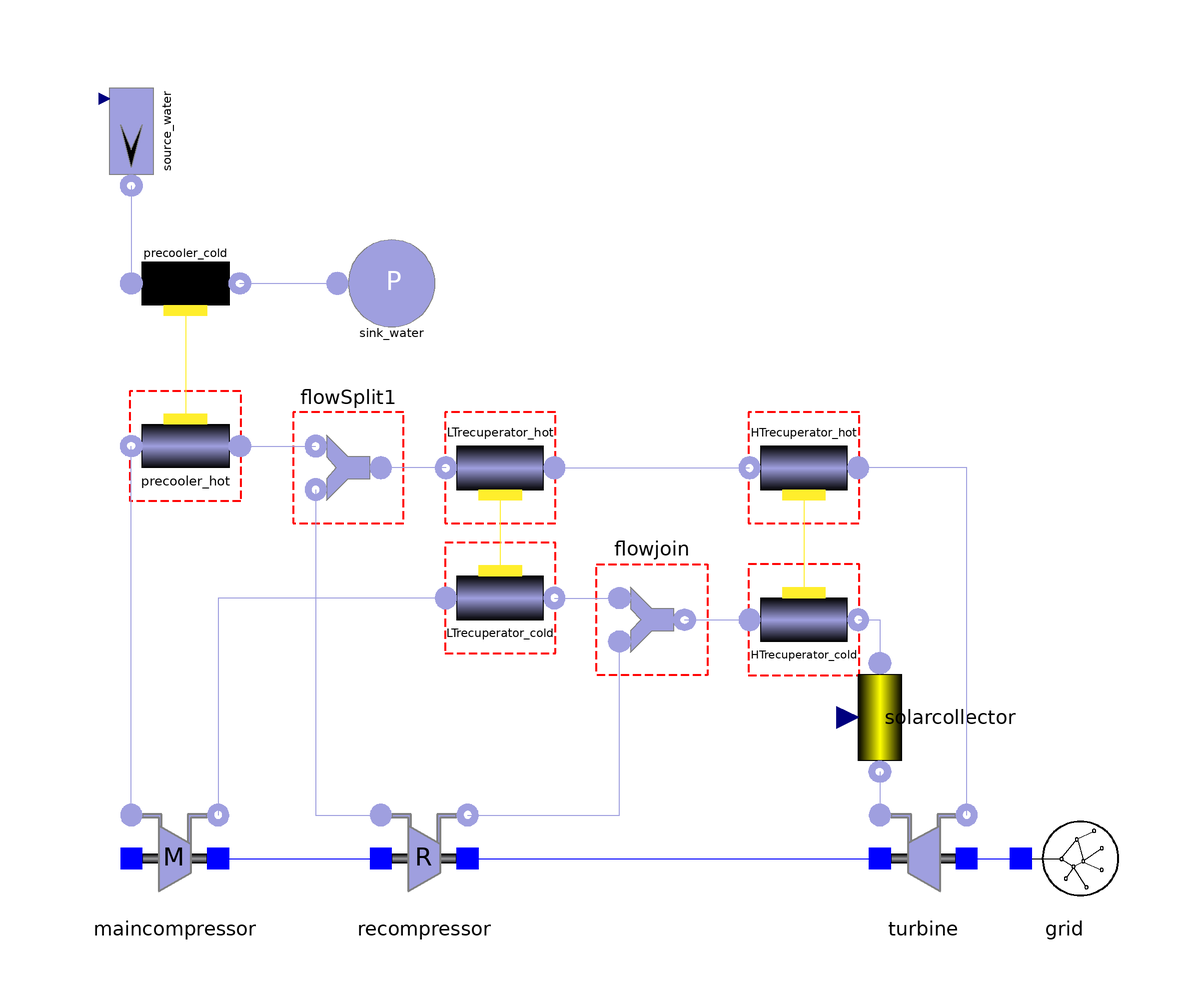

The Modelica model whose source follows is shown above as a component diagram (icons at their Placement, wires along their Line points).

model Close_circuit
          import Modelica.Utilities.Streams.*;
          parameter Integer n_pc = 4 "Number of finite volumes in the Precooler";
          parameter Integer n_ltr = 4 "Number of finite volumes in the Low temperature recuperator";
          parameter Integer n_htr = 4 "Number of finite volumes in the High temperature recuperator";
          SimpleBrayton.Components.Gas.Source_MassFlow source_water(T0 = 293, use_in_w = true, redeclare SimpleBrayton.Substances.WaterLiquid gas) annotation(Placement(visible = true, transformation(origin = {-82, 84}, extent = {{10, -10}, {-10, 10}}, rotation = 90)));
          SimpleBrayton.Components.Gas.Sink_Pressure sink_water(p0 = 101325) annotation(Placement(visible = true, transformation(origin = {-34, 56}, extent = {{-10, -10}, {10, 10}}, rotation = 0)));
          SimpleBrayton.Components.Gas.Heat_Exchanger_old precooler_hot(Di = 0.002, L = 0.9, Tin_start = 342.99, Tout_start = 304.84, k = 142, m = 31645, n = n_pc, p_start = 7.64e6, w_start = 70.2, wp = 0.008283185) annotation(Placement(visible = true, transformation(origin = {-72, 26}, extent = {{10, -10}, {-10, 10}}, rotation = 0)));
          SimpleBrayton.Components.Water.WaterHeatExchanger precooler_cold(n = n_pc, Direction = false, Di = 0.002, L = 0.9, wp = 0.008283185, m = 31645, p_start = 101325, Tin_start = 293, Tout_start = 318, w_start = 85) annotation(Placement(visible = true, transformation(origin = {-72, 56}, extent = {{10, -10}, {-10, 10}}, rotation = 180)));
          SimpleBrayton.Components.Gas.MainCompressor maincompressor(Tin_start = 304.84, Tout_start = 333.51, p_start = 7.63e6) annotation(Placement(visible = true, transformation(origin = {-74, -50}, extent = {{-10, -10}, {10, 10}}, rotation = 0)));
          SimpleBrayton.Components.Gas.ReCompressor recompressor(Tin_start = 342.99, p_start = 7.64e6, Tout_start = 429.3) annotation(Placement(visible = true, transformation(origin = {-28, -50}, extent = {{-10, -10}, {10, 10}}, rotation = 0)));
          SimpleBrayton.Components.Electrical.Grid grid annotation(Placement(visible = true, transformation(origin = {90, -50}, extent = {{-10, -10}, {10, 10}}, rotation = 0)));
          SimpleBrayton.Components.Gas.Heat_Exchanger_old LTrecuperator_hot(Di = 0.002, L = 2, Tin_start = 436.34, Tout_start = 342.99, k = 826, m = 64495, n = n_ltr, p_start = 7.74e6, wp = 0.008283185, w_start = 121) annotation(Placement(visible = true, transformation(origin = {-14, 22}, extent = {{-10, -10}, {10, 10}}, rotation = 180)));
          SimpleBrayton.Components.Gas.Heat_Exchanger_old LTrecuperator_cold(Di = 0.002, Direction = false, L = 2, Tin_start = 333.51, Tout_start = 429.3, k = 142, m = 64495, n = n_ltr, p_start = 19.95e6, wp = 0.008283185, w_start = 70.2) annotation(Placement(visible = true, transformation(origin = {-14, -2}, extent = {{-10, -10}, {10, 10}}, rotation = 0)));
          SimpleBrayton.Components.Gas.FlowJoin flowjoin annotation(Placement(visible = true, transformation(origin = {14, -6}, extent = {{-10, 10}, {10, -10}}, rotation = 0)));
          SimpleBrayton.Components.Gas.Heat_Exchanger_old HTrecuperator_cold(Di = 0.002, Direction = false, L = 2.3, Tin_start = 429.3, Tout_start = 760.09, k = 413, m = 86890, n = n_htr, p_start = 19.94e6, wp = 0.008283185) annotation(Placement(visible = true, transformation(origin = {42, -6}, extent = {{-10, -10}, {10, 10}}, rotation = 0)));
          SimpleBrayton.Components.Gas.Heat_Exchanger_old HTrecuperator_hot(Di = 0.002, L = 2.3, Tin_start = 804.55, Tout_start = 436.34, k = 909, m = 86890, n = n_htr, p_start = 7.85e6, wp = 0.008283185) annotation(Placement(visible = true, transformation(origin = {42, 22}, extent = {{-10, -10}, {10, 10}}, rotation = 180)));
          SimpleBrayton.Components.Gas.TurbineStodola turbine(Tin_start = 926.175, p_start = 19.38e6, Tout_start = 804.55) annotation(Placement(visible = true, transformation(origin = {64, -50}, extent = {{-10, -10}, {10, 10}}, rotation = 0)));
          SimpleBrayton.Components.Gas.SolarCollector solarcollector annotation(Placement(visible = true, transformation(origin = {56, -24}, extent = {{-10, 10}, {10, -10}}, rotation = -90)));
          Components.Gas.FlowSplit flowSplit1 annotation(Placement(visible = true, transformation(origin = {-42, 22}, extent = {{-10, -10}, {10, 10}}, rotation = 180)));
        equation
          connect(LTrecuperator_hot.outlet, flowSplit1.inlet) annotation(Line(points = {{-24, 22}, {-36, 22}, {-36, 22}, {-36, 22}}, color = {159, 159, 223}));
          connect(flowSplit1.outlet1, recompressor.inlet) annotation(Line(points = {{-48, 18}, {-48, 18}, {-48, -42}, {-36, -42}, {-36, -42}}, color = {159, 159, 223}));
          connect(precooler_hot.inlet, flowSplit1.outlet2) annotation(Line(points = {{-62, 26}, {-48, 26}, {-48, 26}, {-48, 26}}, color = {159, 159, 223}));
          connect(HTrecuperator_cold.outlet, solarcollector.inlet) annotation(Line(points = {{52, -6}, {56, -6}, {56, -14}, {56, -14}}, color = {159, 159, 223}));
          connect(solarcollector.outlet, turbine.inlet) annotation(Line(points = {{56, -34}, {56, -34}, {56, -42}, {56, -42}}, color = {159, 159, 223}));
          connect(turbine.outlet, HTrecuperator_hot.inlet) annotation(Line(points = {{72, -42}, {72, -42}, {72, 22}, {52, 22}, {52, 22}}, color = {159, 159, 223}));
          connect(turbine.shaft_r, grid.connection) annotation(Line(points = {{72, -50}, {82, -50}, {82, -50}, {82, -50}}, color = {0, 0, 255}));
          connect(recompressor.shaft_r, turbine.shaft_l) annotation(Line(points = {{-20, -50}, {56, -50}, {56, -50}, {56, -50}}, color = {0, 0, 255}));
          connect(HTrecuperator_hot.wall, HTrecuperator_cold.wall) annotation(Line(points = {{42, 17}, {42, 17}, {42, -2}, {42, -2}}, color = {255, 238, 44}));
          connect(LTrecuperator_hot.inlet, HTrecuperator_hot.outlet) annotation(Line(points = {{-4, 22}, {32, 22}, {32, 22}, {32, 22}}, color = {159, 159, 223}));
          connect(flowjoin.outlet, HTrecuperator_cold.inlet) annotation(Line(points = {{20, -6}, {32, -6}, {32, -6}, {32, -6}}, color = {159, 159, 223}));
          connect(LTrecuperator_hot.wall, LTrecuperator_cold.wall) annotation(Line(points = {{-14, 17}, {-14, 17}, {-14, 2}, {-14, 2}}, color = {255, 238, 44}));
          connect(recompressor.outlet, flowjoin.inlet1) annotation(Line(points = {{-20, -42}, {8, -42}, {8, -10}, {8, -10}}, color = {159, 159, 223}));
          connect(LTrecuperator_cold.outlet, flowjoin.inlet2) annotation(Line(points = {{-4, -2}, {8, -2}, {8, -2}, {8, -2}}, color = {159, 159, 223}));
          connect(LTrecuperator_cold.inlet, maincompressor.outlet) annotation(Line(points = {{-24, -2}, {-66, -2}, {-66, -42}, {-66, -42}}, color = {159, 159, 223}));
          connect(maincompressor.shaft_r, recompressor.shaft_l) annotation(Line(points = {{-66, -50}, {-36, -50}, {-36, -50}, {-36, -50}}, color = {0, 0, 255}));
          connect(maincompressor.inlet, precooler_hot.outlet) annotation(Line(points = {{-82, -42}, {-82, -42}, {-82, 26}, {-82, 26}}, color = {159, 159, 223}));
          connect(precooler_cold.wall, precooler_hot.wall) annotation(Line(points = {{-72, 51}, {-72, 51}, {-72, 30}, {-72, 30}}, color = {255, 238, 44}));
          connect(precooler_cold.outlet, sink_water.inlet) annotation(Line(points = {{-62, 56}, {-44, 56}, {-44, 56}, {-44, 56}}, color = {159, 159, 223}));
          connect(source_water.outlet, precooler_cold.inlet) annotation(Line(points = {{-82, 74}, {-82, 74}, {-82, 56}, {-82, 56}}, color = {159, 159, 223}));
          source_water.in_w = 85;
          solarcollector.S = 25500000;
          when terminal() then
            for i in 2:n_pc + 1 loop
              print("  precooler_hot.gas[" + String(i) + "].T = " + String(precooler_hot.gas[i].T) + ";", "C:\\Users\\Topomouse\\Desktop\\BCinit.txt");
            end for;
            for i in 2:n_pc + 1 loop
              print("  precooler_cold.water[" + String(i) + "].T = " + String(precooler_cold.water[i].T) + ";", "C:\\Users\\Topomouse\\Desktop\\BCinit.txt");
            end for;
//print("  precooler_hot.gas[2].p = " + String(precooler_hot.gas[2].p) + ";", "C:\\Users\\Topomouse\\Desktop\\BCinit.txt");
            for i in 2:n_ltr + 1 loop
              print("  LTrecuperator_hot.gas[" + String(i) + "].T = " + String(LTrecuperator_hot.gas[i].T) + ";", "C:\\Users\\Topomouse\\Desktop\\BCinit.txt");
            end for;
            for i in 2:n_ltr + 1 loop
              print("  LTrecuperator_cold.gas[" + String(i) + "].T = " + String(LTrecuperator_cold.gas[i].T) + ";", "C:\\Users\\Topomouse\\Desktop\\BCinit.txt");
            end for;
//print("  LTrecuperator_cold.gas[2].p = " + String(LTrecuperator_cold.gas[2].p) + ";", "C:\\Users\\Topomouse\\Desktop\\BCinit.txt");
            for i in 2:n_htr + 1 loop
              print("  HTrecuperator_hot.gas[" + String(i) + "].T = " + String(HTrecuperator_hot.gas[i].T) + ";", "C:\\Users\\Topomouse\\Desktop\\BCinit.txt");
            end for;
            for i in 2:n_htr + 1 loop
              print("  HTrecuperator_cold.gas[" + String(i) + "].T = " + String(HTrecuperator_cold.gas[i].T) + ";", "C:\\Users\\Topomouse\\Desktop\\BCinit.txt");
            end for;
            print("end", "C:\\Users\\Topomouse\\Desktop\\BCinit.txt");
          end when;
        initial equation
          precooler_hot.gas[2].T = 323.385;
          precooler_hot.gas[3].T = 315.189;
          precooler_hot.gas[4].T = 310.816;
          precooler_hot.gas[5].T = 307.173;
          precooler_cold.water[2].T = 302.721;
          precooler_cold.water[3].T = 309.042;
          precooler_cold.water[4].T = 314.65;
          precooler_cold.water[5].T = 325.753;
          precooler_hot.gas[2].p = 8.33646e+006;
          LTrecuperator_hot.gas[2].T = 439.812;
          LTrecuperator_hot.gas[3].T = 423.81;
          LTrecuperator_hot.gas[4].T = 392.262;
          LTrecuperator_hot.gas[5].T = 352.271;
          LTrecuperator_cold.gas[2].T = 380.509;
          LTrecuperator_cold.gas[3].T = 416.678;
          LTrecuperator_cold.gas[4].T = 437.231;
          LTrecuperator_cold.gas[5].T = 444.525;
          LTrecuperator_cold.gas[2].p = 2.05634e+007;
          HTrecuperator_hot.gas[2].T = 692.172;
          HTrecuperator_hot.gas[3].T = 561.908;
          HTrecuperator_hot.gas[4].T = 481.467;
          HTrecuperator_hot.gas[5].T = 445.265;
          HTrecuperator_cold.gas[2].T = 470.422;
          HTrecuperator_cold.gas[3].T = 539.322;
          HTrecuperator_cold.gas[4].T = 659.095;
          HTrecuperator_cold.gas[5].T = 820.964;
          annotation(Icon(coordinateSystem(extent = {{-100, -100}, {100, 100}}, preserveAspectRatio = true, initialScale = 0.1, grid = {2, 2})), Diagram(coordinateSystem(extent = {{-100, -100}, {100, 100}}, preserveAspectRatio = true, initialScale = 0.1, grid = {2, 2})), experiment(StartTime = 0, StopTime = 50, Tolerance = 1e-06, Interval = 0.1));
        end Close_circuit;